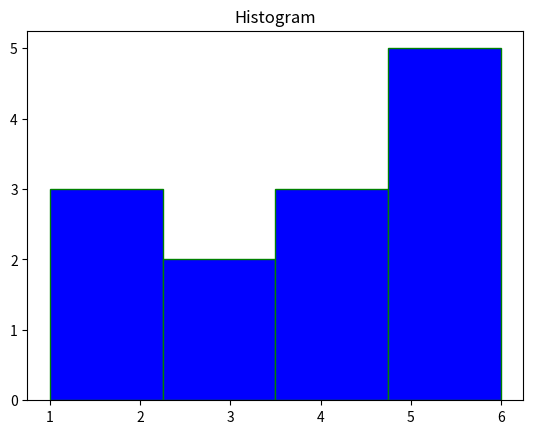

Reproduce this figure in Python.
import matplotlib.pyplot as plt

# Basic Matplotlib synthax
x = ['Ana','Khali','Miko','Josi']
y= [10,17, 15, 14]

# plt.plot(x,y)
# plt.show()

# Line Plot
# plt.plot(x,y,label='Trend')
# plt.title("Line Plot")
# plt.xlabel("X-axis")
# plt.ylabel("Y-axis")
# plt.legend()
# # plt.show()

# Bar Chart
# plt.title('Students Age')
# plt.bar(x,y, color='blue')
# plt.show()

# Histogram
data = [1,2,2,3,3,4,4,4,5,5,5,6,6]
plt.hist(data, bins=4, color='blue', edgecolor='green')
plt.title('Histogram')
plt.show()
